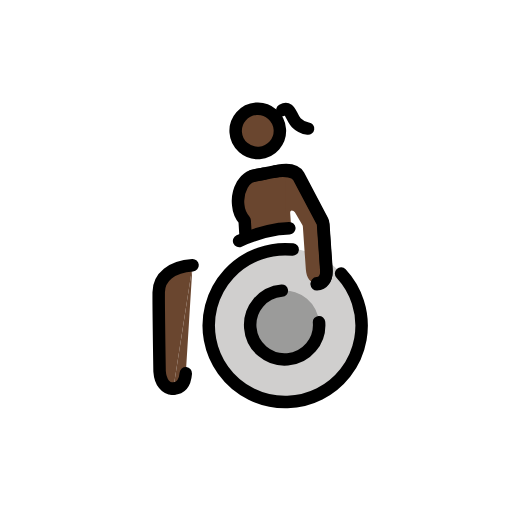
t = 0.00 s
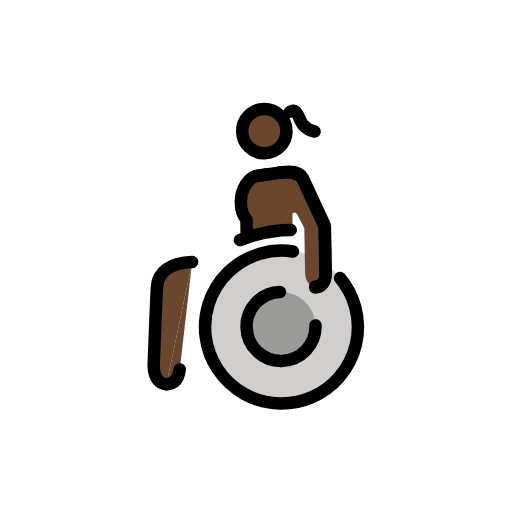
t = 0.43 s
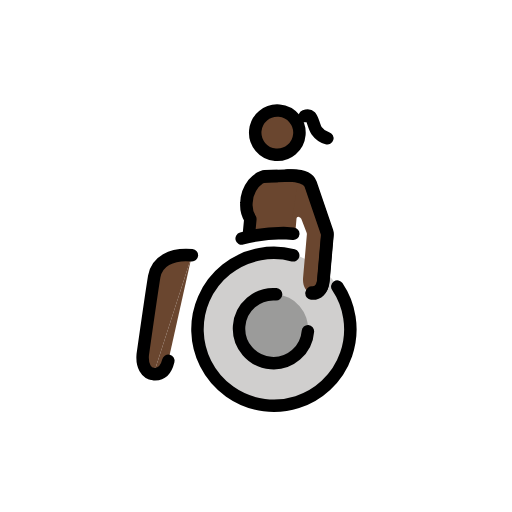
t = 1.28 s
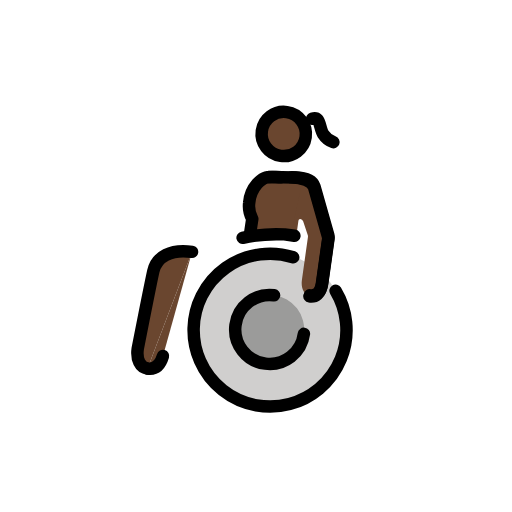
t = 1.70 s
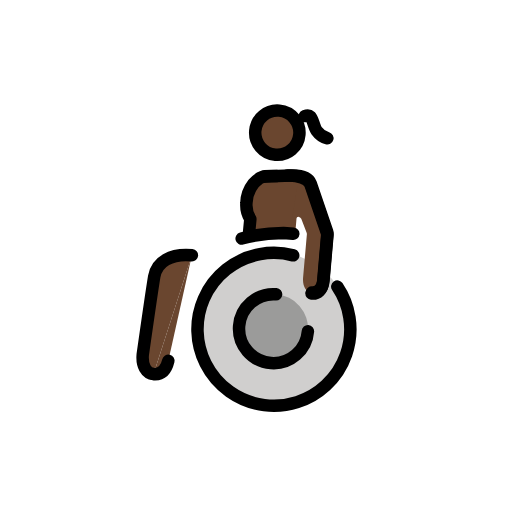
t = 2.13 s
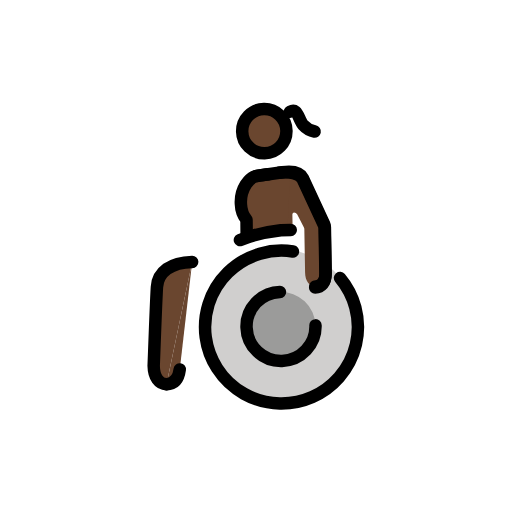
t = 2.98 s

The animated SVG that drew these frames (rendered in a browser with its animation timeline set to each time). Animation: 1 SMIL element (animateTransform=1); one cycle of 3.40 s, repeats indefinitely.

<?xml version='1.0' encoding='utf-8'?>
<svg xmlns="http://www.w3.org/2000/svg" id="emoji" viewBox="-5 -5 82 82" width="200" height="200" role="img">
  <title>OpenMoji: woman in manual wheelchair: dark skin tone</title><g><g id="color">
    <g>
      <path fill="#d0cfce" d="M39.9686,59.62A12.2758,12.2758,0,0,1,27.5353,47.504h0A12.2757,12.2757,0,1,1,39.9686,59.62" />
      <path fill="#9b9b9a" d="M39.7386,41.8219a5.524,5.524,0,1,1-5.4523,5.5949A5.5239,5.5239,0,0,1,39.7386,41.8219z" />
    </g>
  </g>
  <g id="skin">
    <path fill="#6a462f" d="M40.4754,22.6606c1.6558,-.1986,2.7483,.05,3.2461,.9936L46.09,28.0483a6.7337,6.7337,0,0,1,1.0211,4.1635v6.6548c0,1.5175-.7256,2.1706-1.6838,2.1706c-.9948,0-1.6125,-.9345-1.6125,-2.2679l0,-6.95a.5711,.5711,0,0,0-.059,-.2528l-1.0521,-2.1276a.6413,.6413,0,0,0-.4867,-.2939c-.1663,0-.2758,.156-.2758,.35v1.87a.57,.57,0,0,1-.57,.57H40.04" />
    <path fill="#6a462f" d="M41.2006,31.483c0,-1.9677,.4633,-6.9142,.4633,-8.4783c0,-.5448-.5931,-.0953-3.7775,-.0953c-1.7309,0-2.3181,.4378-3.38,1.9324a5.4388,5.4388,0,0,0-1.4232,2.9516a2.73,2.73,0,0,0,1.4758,2.2137l.2775,2.3605z" />
    <line x1="40.6108" x2="40.6108" y1="30.698" y2="32.9118" fill="#6a462f" />
    <circle cx="37.681" cy="16.0278" r="3.5434" fill="#6a462f" />
    <path fill="#6a462f" d="M25.7628,36.77l-2.2864,17.174c-.2431,1.625-1.0247,2.3289-2.1657,2.3289" />
    <path fill="#6a462f" d="M21.3107,56.2733c-1.2029,0-2.0025,-1.1774-2.0025,-2.9466c0,0,.5521,-10.1825,.7413,-12.6232S22.3837,36.77,25.7628,36.77" />
  </g>
  <g id="line">
    <g>
      <path fill="none" stroke="#000" stroke-linecap="round" stroke-linejoin="round" stroke-width="2" d="M21.3107,56.2733c-1.2029,0-2.0025,-1.1774-2.0025,-2.9466c0,0,.5521,-10.1825,.7413,-12.6232S22.3837,36.77,25.7628,36.77" />
      <path fill="none" stroke="#000" stroke-linecap="round" stroke-linejoin="round" stroke-width="2" d="M23.4764,53.9444c-.2431,1.625-1.0247,2.3289-2.1657,2.3289" />
      <path fill="none" stroke="#000" stroke-linecap="round" stroke-linejoin="round" stroke-width="2" d="M45.3335,47.2741a5.5241,5.5241,0,1,1-5.595,-5.4522h0" />
      <path fill="none" stroke="#000" stroke-linecap="round" stroke-linejoin="round" stroke-width="2" d="M36.2637,23.1906l4.2117,-.53c1.6558,-.1986,2.778,.05,3.2461,.9936l3.2843,7.4285a1.24,1.24,0,0,1,.1059,.5016v7.2824c0,1.5175-.7256,2.1706-1.6838,2.1706" />
      <path fill="none" stroke="#000" stroke-linecap="round" stroke-linejoin="round" stroke-width="2" d="M39.9073,22.7321c1.6558,-.1986,3.3032,.15,3.7713,1.0938l3.2843,7.4285a1.2415,1.2415,0,0,1,.1059,.5016v7.2824c0,1.5175-.7256,2.1706-1.6838,2.1706" />
      <path fill="none" stroke="#000" stroke-linecap="round" stroke-linejoin="round" stroke-width="2" d="M41.6381,31.9354H40.04a25.3413,25.3413,0,0,0-6.5707,1.4732" />
      <circle cx="37.681" cy="16.0278" r="3.5434" fill="none" stroke="#000" stroke-linecap="round" stroke-linejoin="round" stroke-width="2" />
      <path fill="none" stroke="#000" stroke-linecap="round" stroke-linejoin="round" stroke-width="2" d="M49.3964,39.7447a12.2418,12.2418,0,1,1-7.4671,-4.3666" />
      <path fill="none" stroke="#000" stroke-linecap="round" stroke-linejoin="round" stroke-width="2" d="M38.2288,22.9433c-1.9651,.2473-2.4765,0-3.6456,1.553a5.2977,5.2977,0,0,0-.8515,3.1919a4.2853,4.2853,0,0,0,.8515,2.51l-.0172,2.2355" />
      <path fill="none" stroke="#000" stroke-linecap="round" stroke-linejoin="round" stroke-width="2" d="M41.8318,12.994s.5786,-.27,.9252,.0177c.4081,.3371,.6856,1.5991,1.168,2.145a3.2608,3.2608,0,0,0,1.8128,1.0716" />
    </g>
  </g>
<animateTransform attributeName="transform" type="rotate" values="-4 36 36;8 36 36;-4 36 36" dur="3.4s" repeatCount="indefinite" /></g></svg>
